10-way image classification set "model" from GitHub (seraph98/RollerCoin_Assistant_Tool); label vocabulary: Binance, btc, EOS, eth, Litecoin, Monero, RLT, Tether, XML coin, XRP.

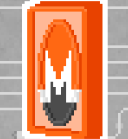
Label: Monero

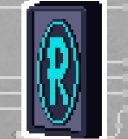
Label: RLT

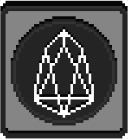
Label: EOS

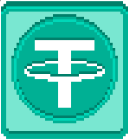
Label: Tether

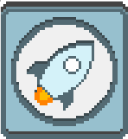
Label: XML coin

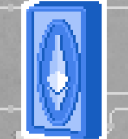
Label: eth
